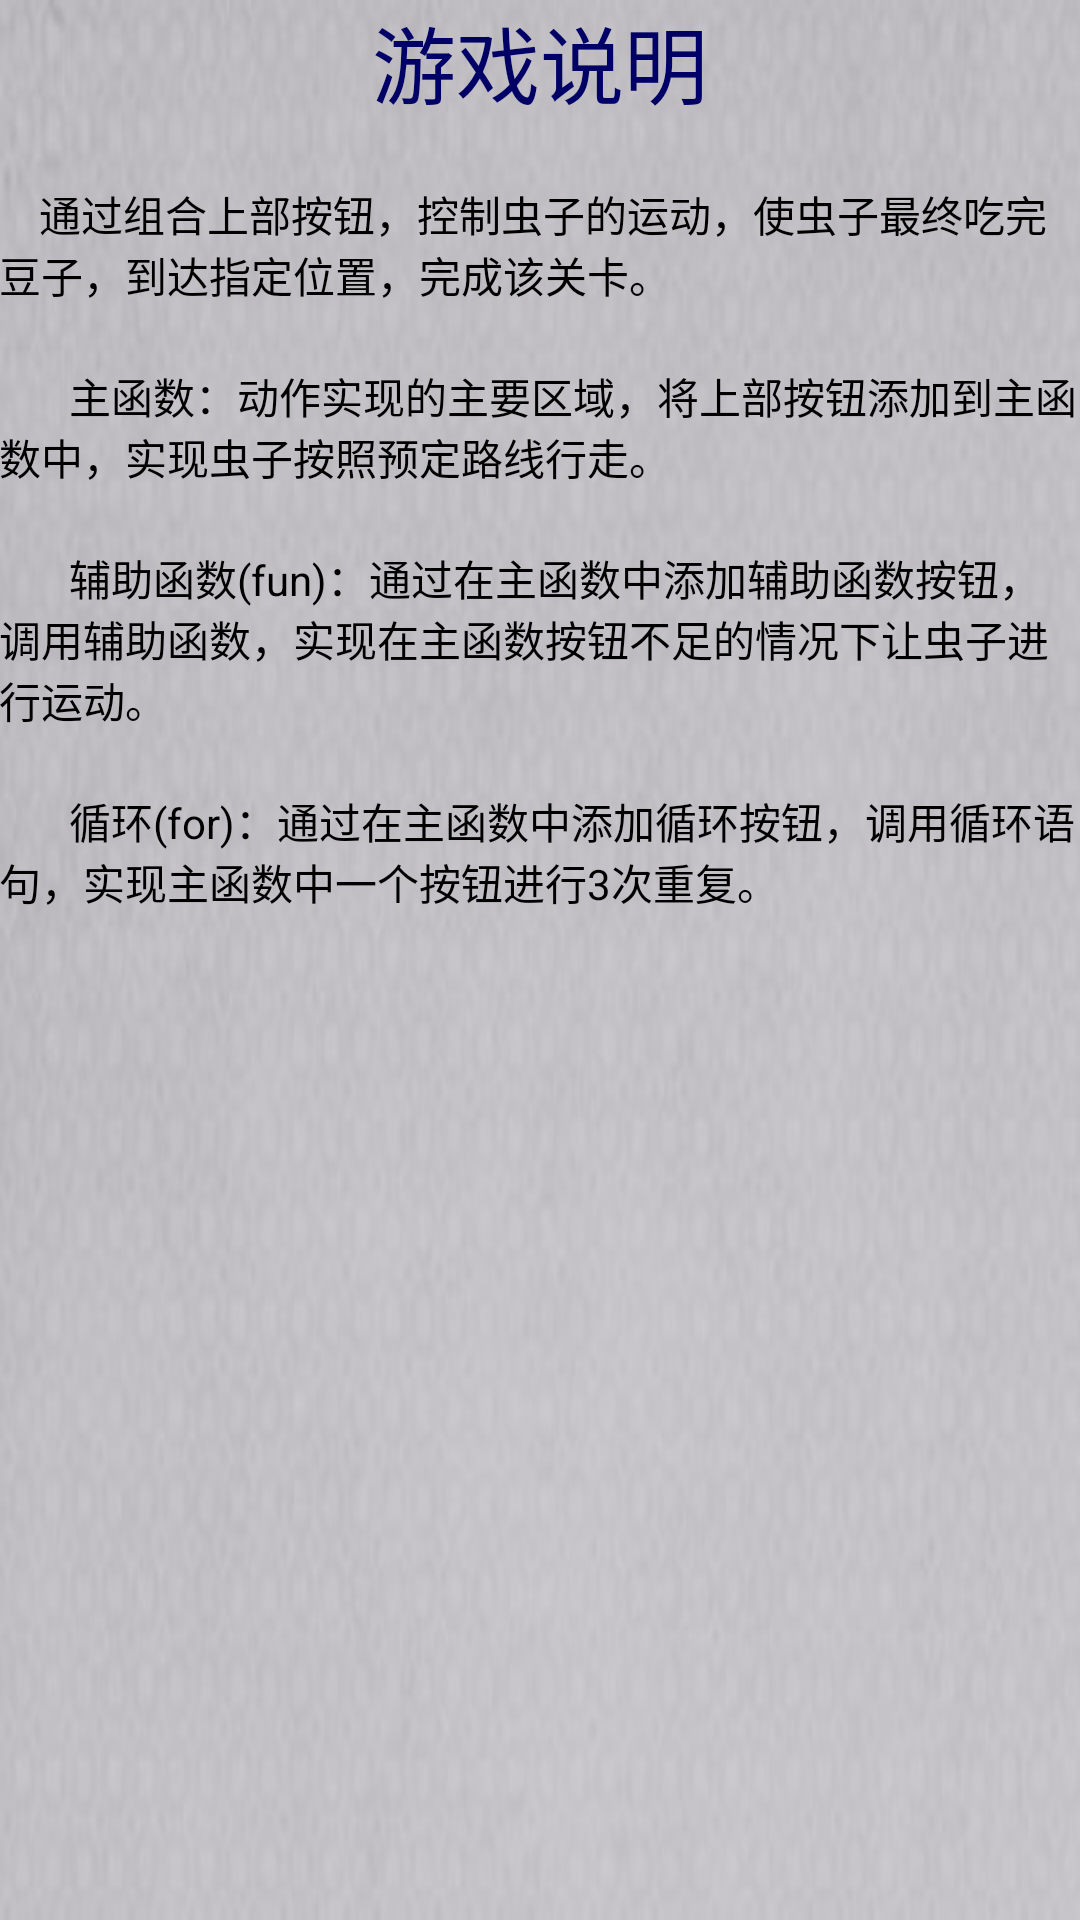

Produce the Android XML layout that renders to this screen, including the resource entries it uses.
<!-- AndroidManifest.xml: application theme android:Theme.NoTitleBar.Fullscreen -->
<!-- res/layout/activity_about_page.xml -->
<LinearLayout xmlns:android="http://schemas.android.com/apk/res/android"
    xmlns:tools="http://schemas.android.com/tools"
    android:layout_width="match_parent"
    android:layout_height="match_parent"
    android:background="@drawable/graybackground2"
    android:orientation="vertical"
    android:paddingBottom="@dimen/activity_vertical_margin"
    android:paddingLeft="@dimen/activity_horizontal_margin"
    android:paddingRight="@dimen/activity_horizontal_margin"
    android:paddingTop="@dimen/activity_vertical_margin"
    tools:context=".AboutPage" >

    <TextView
        android:id="@+id/tvInstruction"
        android:layout_width="match_parent"
        android:layout_height="wrap_content"
        android:gravity="center"
        android:text="游戏说明"
        android:textColor="@color/blue"
        android:textSize="28sp" />

    <TextView
        android:id="@+id/tvYi"
        android:layout_width="match_parent"
        android:layout_height="wrap_content"
        android:layout_marginTop="20dp"
        android:text="    通过组合上部按钮，控制虫子的运动，使虫子最终吃完豆子，到达指定位置，完成该关卡。"
        android:textColor="#000000" />

    <TextView
        android:layout_width="match_parent"
        android:layout_height="wrap_content"
        android:layout_marginTop="20dp"
        android:text="       主函数：动作实现的主要区域，将上部按钮添加到主函数中，实现虫子按照预定路线行走。"
        android:textColor="#000000" />

    <TextView
        android:layout_width="match_parent"
        android:layout_height="wrap_content"
        android:layout_marginTop="20dp"
        android:text="       辅助函数(fun)：通过在主函数中添加辅助函数按钮，调用辅助函数，实现在主函数按钮不足的情况下让虫子进行运动。"
        android:textColor="#000000" />

    <TextView
        android:layout_width="match_parent"
        android:layout_height="wrap_content"
        android:layout_marginTop="20dp"
        android:text="       循环(for)：通过在主函数中添加循环按钮，调用循环语句，实现主函数中一个按钮进行3次重复。"
        android:textColor="#000000" />

</LinearLayout>
<!-- resources referenced by this layout -->
<resources>
  <color name="blue">#000066</color>
  <!-- drawable graybackground2: jpg bitmap (drawable-hdpi, 53913 bytes) -->
</resources>
